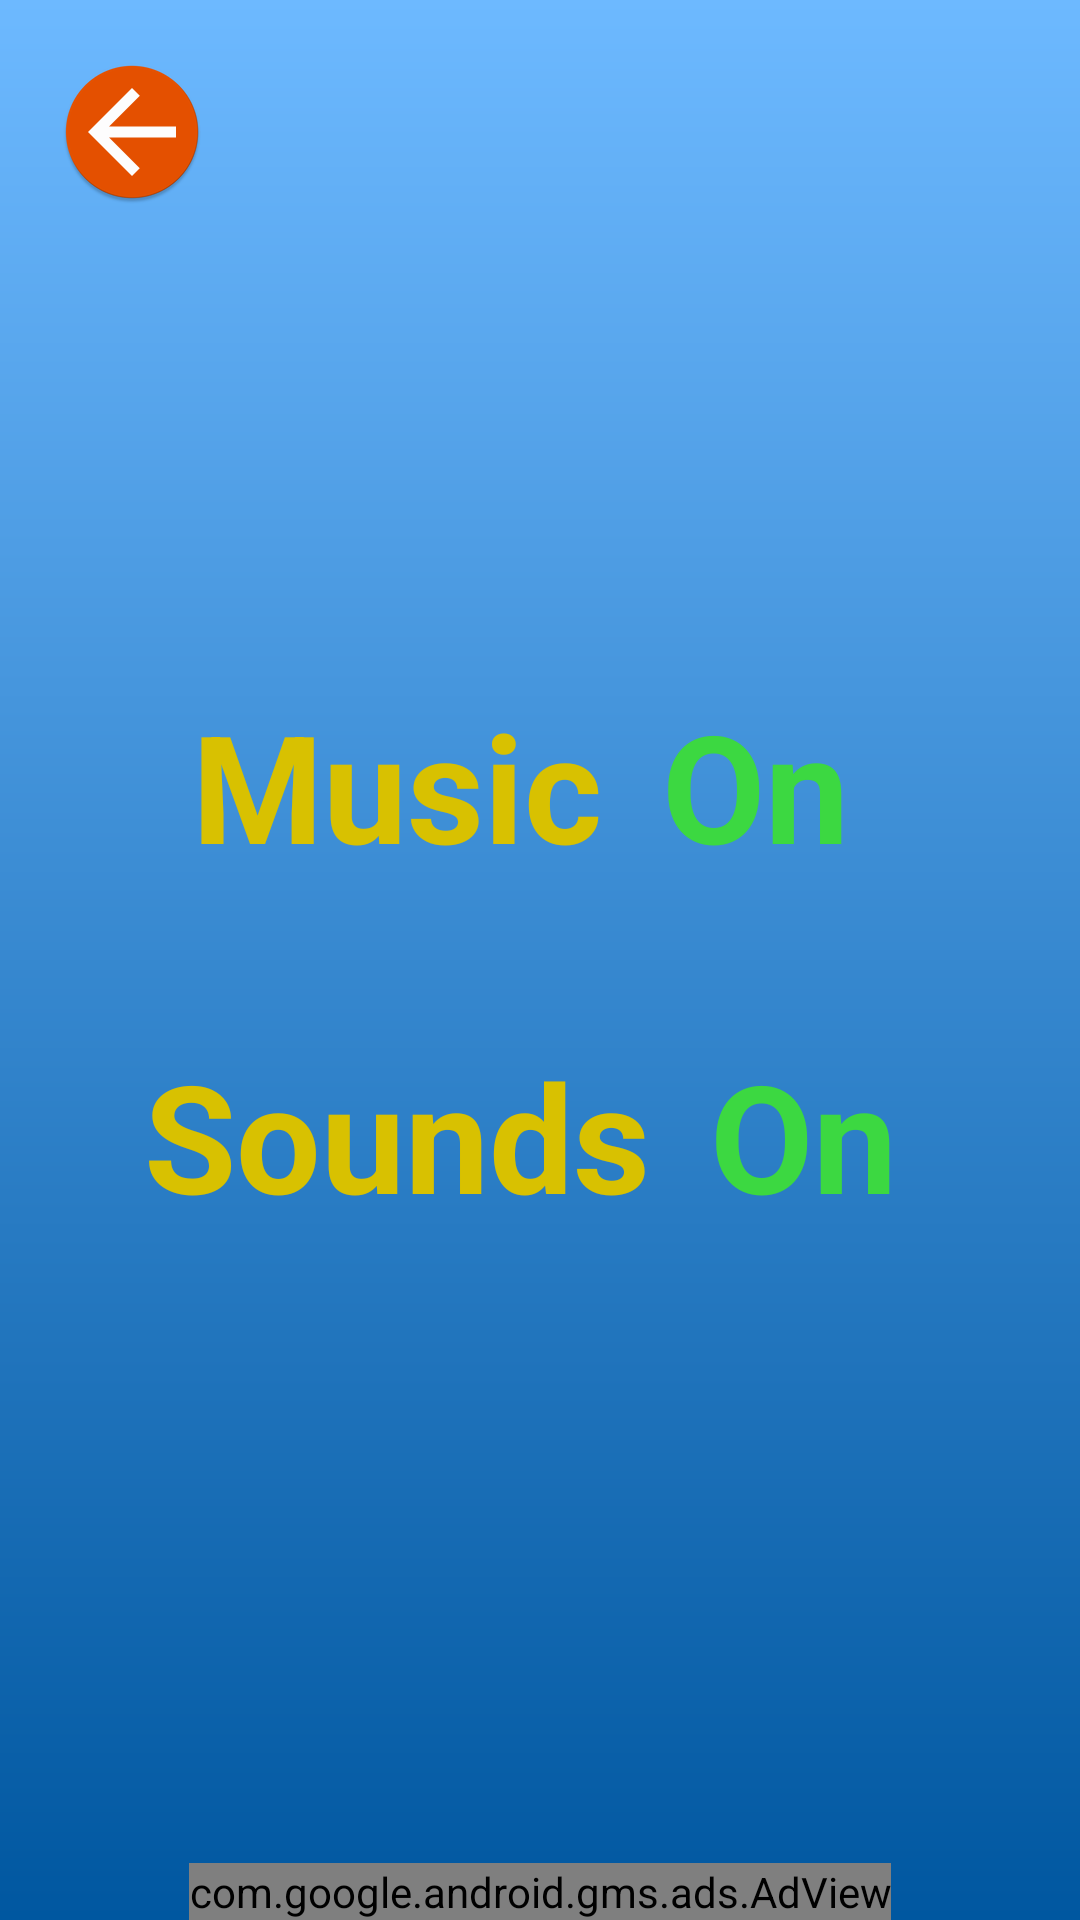

Android layout source for this screen:
<!-- AndroidManifest.xml: application theme AppTheme -->
<!-- res/layout/activity_settings.xml -->
<?xml version="1.0" encoding="utf-8"?>
<RelativeLayout xmlns:android="http://schemas.android.com/apk/res/android"
    xmlns:app="http://schemas.android.com/apk/res-auto"
    xmlns:ads="http://schemas.android.com/apk/res-auto"
    xmlns:tools="http://schemas.android.com/tools"
    android:layout_width="match_parent"
    android:layout_height="match_parent"
    android:background="@drawable/backgroundapp"
    tools:context=".SettingsActivity">

    <TextView
        android:id="@+id/hideNavigation"
        android:layout_width="match_parent"
        android:layout_height="match_parent"
        android:focusable="true"
        android:onClick="HideNavigation"
        />

    <ImageButton
        android:id="@+id/backbutton"
        android:layout_width="wrap_content"
        android:layout_height="wrap_content"
        android:layout_alignParentStart="true"
        android:layout_marginStart="20dp"
        android:layout_marginTop="20dp"
        android:background="@mipmap/backbutton"
        android:onClick="onClickButtonBack"
        android:contentDescription="@string/sorry" />

    <LinearLayout
        android:layout_width="wrap_content"
        android:layout_height="wrap_content"
        android:orientation="vertical"
        android:layout_centerHorizontal="true"
        android:layout_centerVertical="true">


        <RelativeLayout
            android:id="@+id/relative1"
            android:layout_width="wrap_content"
            android:layout_height="wrap_content"
            android:layout_gravity="center"
            >

            <TextView
                android:id="@+id/textMusic"
                style="@style/MenuStyle"
                android:text="@string/settingsmusic"
                android:layout_marginRight="20dp"/>

            <TextView
                android:id="@+id/MusicOnOff"
                style="@style/MenuStyle"
                android:layout_width="75dp"
                android:layout_height="wrap_content"
                android:layout_toRightOf="@id/textMusic"
                android:onClick="onClickMusic"
                android:text="@string/MusicOn"
                android:textColor="@color/OnGreenColor" />

        </RelativeLayout>

        <RelativeLayout
            android:id="@+id/relative2"
            android:layout_width="wrap_content"
            android:layout_height="wrap_content"
            android:layout_gravity="center">

            <TextView
                android:id="@+id/textSound"
                style="@style/MenuStyle"
                android:text="@string/settingssound"
                android:layout_marginRight="20dp" />

            <TextView
                android:id="@+id/SoundOnOff"
                style="@style/MenuStyle"
                android:layout_width="75dp"
                android:layout_height="wrap_content"
                android:layout_toRightOf="@id/textSound"

                android:textColor="@color/OnGreenColor"
                android:text="@string/SoundOn"
                android:onClick="onClickSound"/>

        </RelativeLayout>



    </LinearLayout>

    <com.google.android.gms.ads.AdView
        android:id="@+id/adView"
        android:layout_width="wrap_content"
        android:layout_height="wrap_content"
        android:layout_centerHorizontal="true"
        android:layout_alignParentBottom="true"
        ads:adSize="BANNER"
        ads:adUnitId="@string/banner_ad_unit_id">
    </com.google.android.gms.ads.AdView>

</RelativeLayout>
<!-- resources referenced by this layout -->
<resources>
  <color name="OnGreenColor">#3CD841</color>
  <!-- drawable backgroundapp (drawable) -->
  <?xml version="1.0" encoding="utf-8"?>
  <shape
  xmlns:android="http://schemas.android.com/apk/res/android"
  android:shape="rectangle">
  
  <gradient
      android:startColor="#0057A0"
      android:endColor="#6DB9FF"
      android:angle="90"
      >
  
  </gradient>
  </shape>
  <!-- mipmap backbutton: png bitmap (mipmap-hdpi, 2622 bytes) -->
  <string name="MusicOn">On</string>
  <string name="SoundOn">On </string>
  <string name="banner_ad_unit_id">ca-app-pub-3364325249134194/7492432005</string>
  <string name="settingsmusic">Music</string>
  <string name="settingssound">Sounds</string>
  <string name="sorry">Sorry</string>
  <style name="MenuStyle">
          <item name="android:textSize">50sp</item>
          <item name="android:textColor">@color/MenuColor</item>
          <item name="android:focusable">true</item>
          <item name="android:textStyle">bold</item>
          <item name="android:layout_width">wrap_content</item>
          <item name="android:layout_height">wrap_content</item>
          <item name="android:layout_marginBottom">25dp</item>
          <item name="android:layout_marginTop">25dp</item>
          <item name="android:soundEffectsEnabled">false</item>
  
      </style>
  <style name="AppTheme" parent="Theme.AppCompat.DayNight.NoActionBar">
          
          <item name="colorPrimary">@color/colorPrimary</item>
          <item name="colorPrimaryDark">@color/colorPrimaryDark</item>
          <item name="colorAccent">@color/colorAccent</item>
          <item name="android:windowFullscreen">true</item>
          <item name="android:windowContentOverlay">@null</item>
          <item name="android:windowNoTitle">true</item>
  
      </style>
  <color name="MenuColor">#D8C101</color>
  <color name="colorPrimary">#008577</color>
  <color name="colorPrimaryDark">#00574B</color>
  <color name="colorAccent">#D81B60</color>
</resources>
